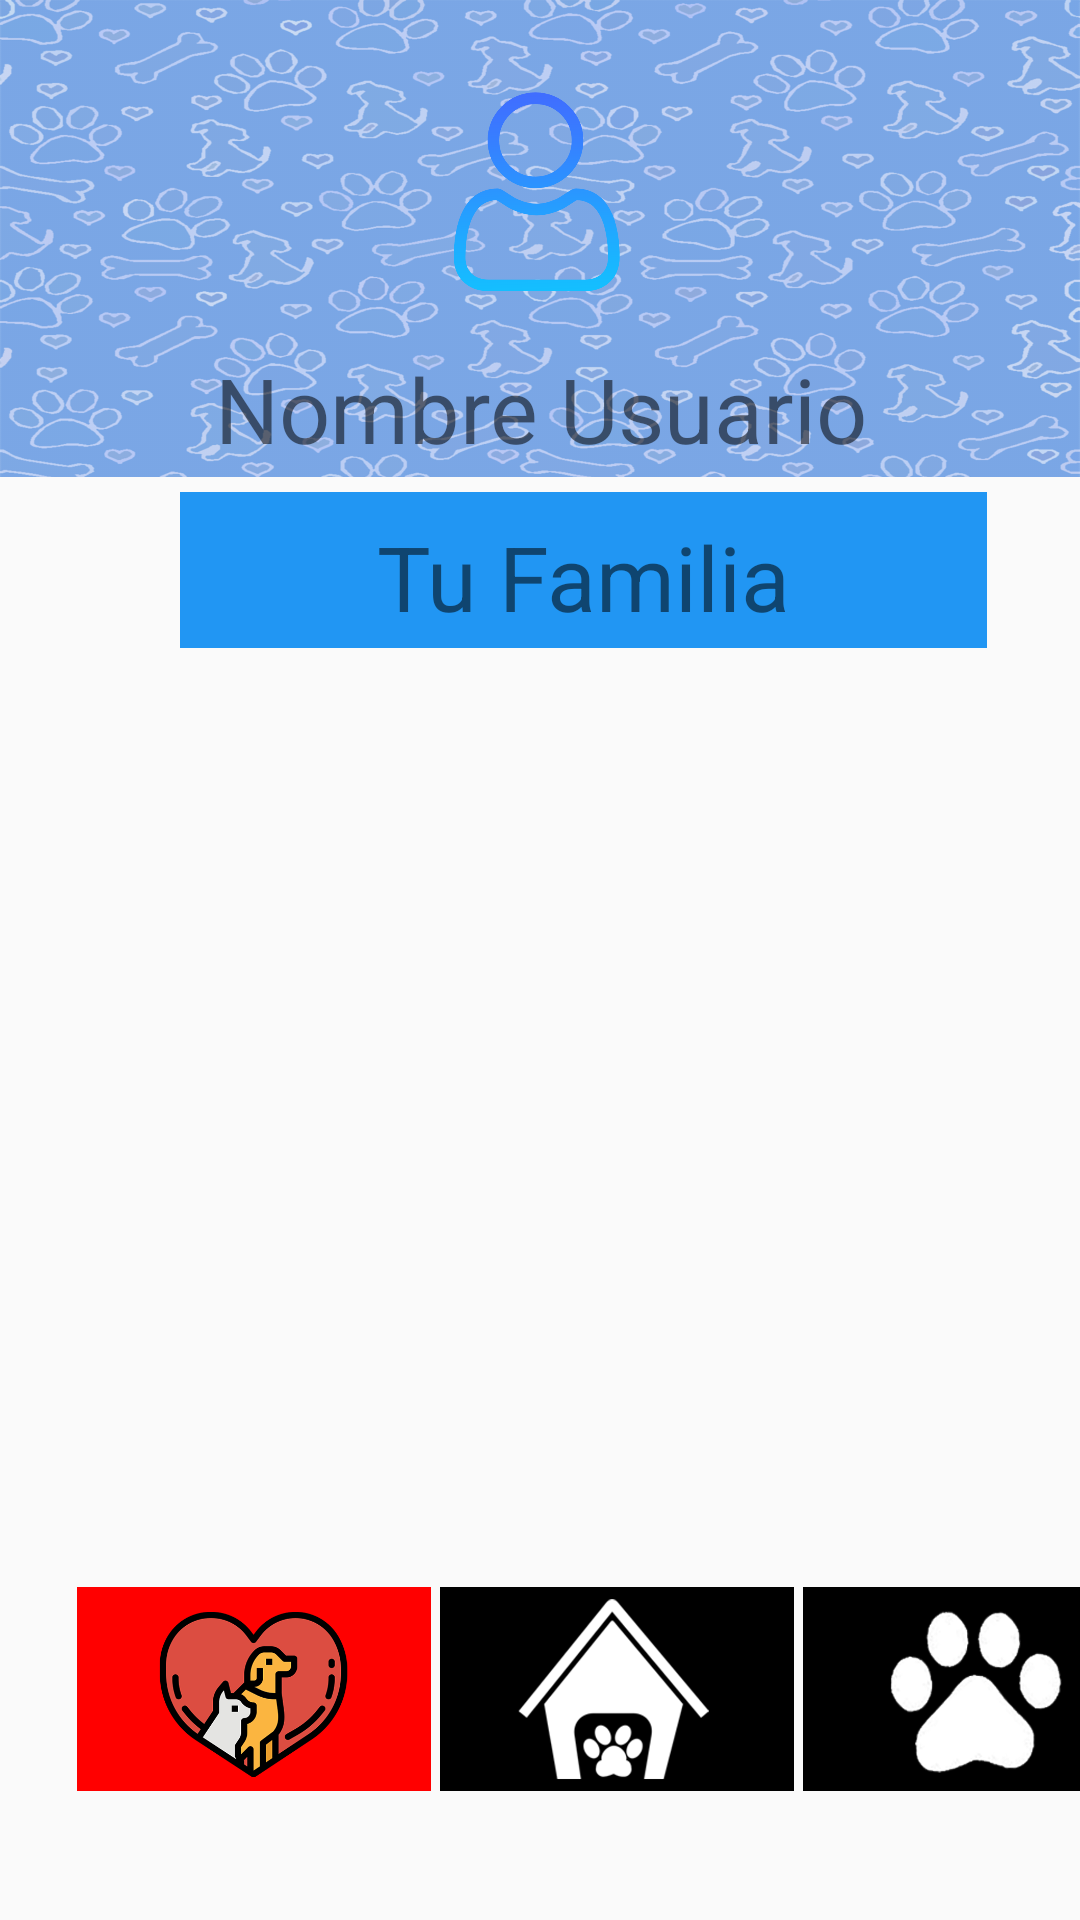

This screen was rendered from an Android layout file. Write that file and the resources it references.
<!-- AndroidManifest.xml: application theme Theme.MiHuellasApp -->
<!-- res/layout/activity_main.xml -->
<?xml version="1.0" encoding="utf-8"?>
<androidx.constraintlayout.widget.ConstraintLayout xmlns:android="http://schemas.android.com/apk/res/android"
    xmlns:app="http://schemas.android.com/apk/res-auto"
    xmlns:tools="http://schemas.android.com/tools"
    android:layout_width="match_parent"
    android:layout_height="match_parent"
    tools:context=".MainActivity">


    <LinearLayout
        android:layout_width="match_parent"
        android:layout_height="match_parent"
        android:orientation="vertical">

        <androidx.constraintlayout.widget.ConstraintLayout
            android:id="@+id/constraintLayout2"
            android:layout_width="match_parent"
            android:layout_height="159dp"
            android:background="@mipmap/background">


            <ImageButton
                android:id="@+id/ib_perfil"
                android:layout_width="83dp"
                android:layout_height="76dp"
                android:layout_marginTop="24dp"
                android:background="#00FFFFFF"
                android:scaleType="centerInside"
                app:layout_constraintEnd_toEndOf="parent"
                app:layout_constraintHorizontal_bias="0.502"
                app:layout_constraintStart_toStartOf="parent"
                app:layout_constraintTop_toTopOf="parent"
                app:srcCompat="@mipmap/usuario" />

            <TextView
                android:id="@+id/tv_titulo"
                android:layout_width="wrap_content"
                android:layout_height="wrap_content"
                android:layout_marginTop="16dp"
                android:text="Nombre Usuario"
                android:textSize="30sp"
                app:layout_constraintEnd_toEndOf="parent"
                app:layout_constraintHorizontal_bias="0.503"
                app:layout_constraintStart_toStartOf="parent"
                app:layout_constraintTop_toBottomOf="@+id/ib_perfil" />


        </androidx.constraintlayout.widget.ConstraintLayout>

        <androidx.constraintlayout.widget.ConstraintLayout
            android:id="@+id/constraintLayout4"
            android:layout_width="411dp"
            android:layout_height="360dp">

            <LinearLayout
                android:layout_width="match_parent"
                android:layout_height="match_parent"
                android:orientation="vertical">

                <androidx.constraintlayout.widget.ConstraintLayout
                    android:id="@+id/constraintLayout5"
                    android:layout_width="269dp"
                    android:layout_height="52dp"
                    android:layout_marginStart="60dp"
                    android:layout_marginLeft="60dp"
                    android:layout_marginTop="5dp"
                    android:background="#2196F3"
                    app:layout_constraintEnd_toEndOf="parent"
                    app:layout_constraintHorizontal_bias="0.5"
                    app:layout_constraintStart_toStartOf="parent"
                    app:srcCompat="@mipmap/boton">

                    <TextView
                        android:id="@+id/tv_subtitulo"
                        android:layout_width="wrap_content"
                        android:layout_height="wrap_content"
                        android:layout_marginTop="8dp"
                        android:fontFamily="sans-serif"
                        android:text="Tu Familia"
                        android:textSize="30sp"
                        app:layout_constraintEnd_toEndOf="parent"
                        app:layout_constraintHorizontal_bias="0.5"
                        app:layout_constraintStart_toStartOf="parent"
                        app:layout_constraintTop_toTopOf="parent" />

                    <ImageButton
                        android:id="@+id/img_agregar"
                        android:layout_width="44dp"
                        android:layout_height="39dp"
                        android:layout_marginStart="5dp"
                        android:layout_marginLeft="5dp"
                        android:layout_marginTop="7dp"
                        android:background="#00FFFFFF"
                        android:scaleType="centerInside"
                        app:layout_constraintStart_toEndOf="@+id/tv_subtitulo"
                        app:layout_constraintTop_toTopOf="parent" />
                </androidx.constraintlayout.widget.ConstraintLayout>

                <ListView
                    android:id="@+id/lv_familia"
                    android:layout_width="wrap_content"
                    android:layout_height="match_parent">

                </ListView>

            </LinearLayout>

        </androidx.constraintlayout.widget.ConstraintLayout>

        <androidx.constraintlayout.widget.ConstraintLayout
            android:layout_width="411dp"
            android:layout_height="88dp">

            <ImageButton
                android:id="@+id/ib_home"
                android:layout_width="118dp"
                android:layout_height="68dp"
                android:background="#000000"
                android:onClick="inicioBusqueda"
                android:scaleType="centerInside"
                app:layout_constraintBottom_toBottomOf="parent"
                app:layout_constraintEnd_toEndOf="parent"
                app:layout_constraintHorizontal_bias="0.5"
                app:layout_constraintStart_toStartOf="parent"
                app:layout_constraintTop_toTopOf="parent"
                app:srcCompat="@mipmap/home" />

            <ImageButton
                android:id="@+id/ib_registro"
                android:layout_width="118dp"
                android:layout_height="68dp"
                android:layout_marginStart="3dp"
                android:layout_marginLeft="3dp"
                android:background="#000000"
                android:onClick="registrarMascotaPerdida"
                android:scaleType="centerInside"
                app:layout_constraintBottom_toBottomOf="parent"
                app:layout_constraintStart_toEndOf="@+id/ib_home"
                app:layout_constraintTop_toTopOf="parent"
                app:srcCompat="@mipmap/patitas" />

            <ImageButton
                android:id="@+id/ib_corazon"
                android:layout_width="118dp"
                android:layout_height="68dp"
                android:layout_marginEnd="3dp"
                android:layout_marginRight="3dp"
                android:background="#FF0000"
                android:onClick="volverInicio"
                android:scaleType="centerInside"
                app:layout_constraintBottom_toBottomOf="parent"
                app:layout_constraintEnd_toStartOf="@+id/ib_home"
                app:layout_constraintTop_toTopOf="parent"
                app:srcCompat="@mipmap/perfil" />

        </androidx.constraintlayout.widget.ConstraintLayout>

    </LinearLayout>

</androidx.constraintlayout.widget.ConstraintLayout>
<!-- resources referenced by this layout -->
<resources>
  <!-- mipmap background: png bitmap (mipmap-xxhdpi, 848148 bytes) -->
  <!-- mipmap boton: png bitmap (mipmap-xxhdpi, 13379 bytes) -->
  <!-- mipmap home: png bitmap (mipmap-xxhdpi, 30038 bytes) -->
  <!-- mipmap patitas: png bitmap (mipmap-xxhdpi, 64462 bytes) -->
  <!-- mipmap perfil: png bitmap (mipmap-xxhdpi, 39166 bytes) -->
  <!-- mipmap usuario: png bitmap (mipmap-xxhdpi, 134045 bytes) -->
  <style name="Theme.MiHuellasApp" parent="Theme.AppCompat.Light.NoActionBar">
          
          <item name="colorPrimary">@color/colorPrimary</item>
          <item name="colorPrimaryDark">@color/colorPrimaryDark</item>
          <item name="colorAccent">@color/colorAccent</item>
          
          
          <item name="android:statusBarColor" tools:targetApi="l">?attr/colorPrimaryVariant</item>
          
      </style>
  <color name="colorPrimary">#455cde</color>
  <color name="colorPrimaryDark">#000d3d</color>
  <color name="colorAccent">#c2bdbf</color>
</resources>
